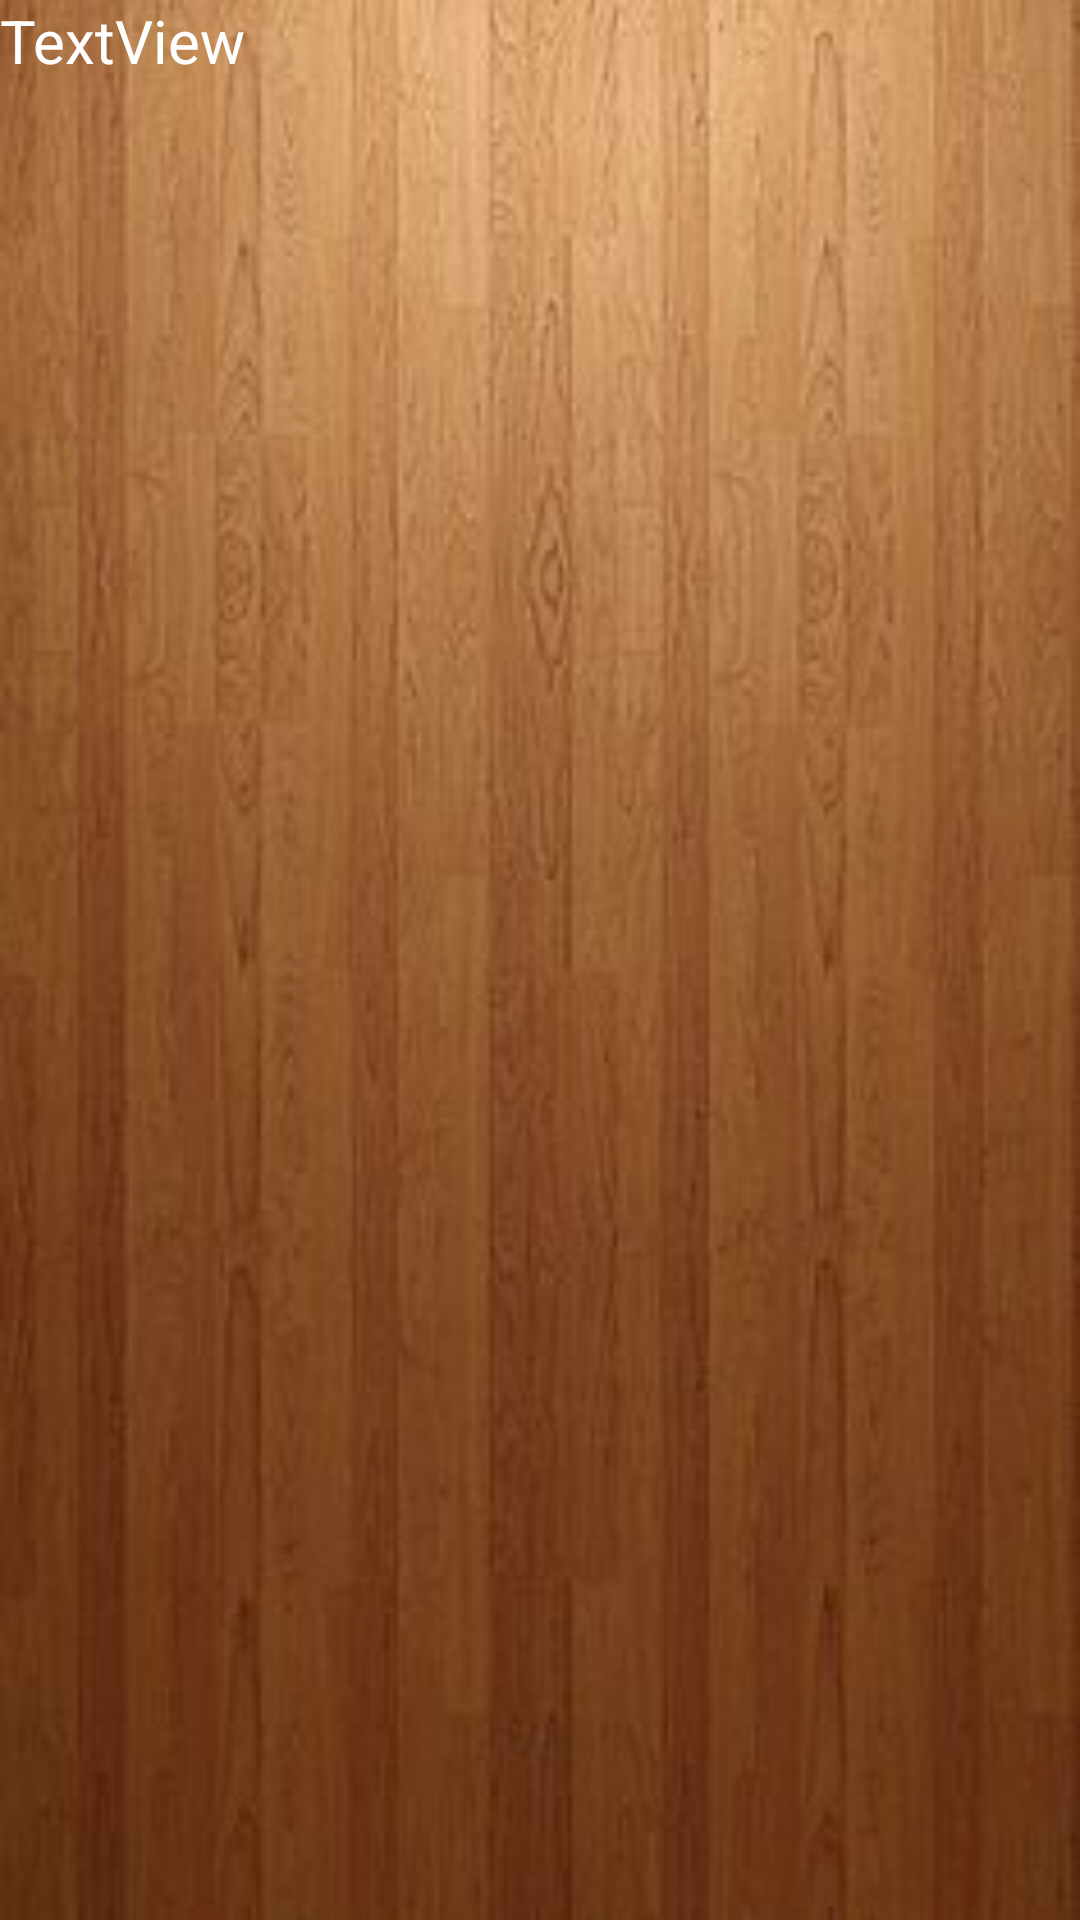

Reconstruct the res/layout file that produces this screen, plus the resources it refers to.
<!-- AndroidManifest.xml: application theme AppTheme -->
<!-- res/layout/activity_question_display.xml -->
<?xml version="1.0" encoding="utf-8"?>
<RelativeLayout xmlns:android="http://schemas.android.com/apk/res/android"
    xmlns:app="http://schemas.android.com/apk/res-auto"
    xmlns:tools="http://schemas.android.com/tools"
    android:layout_width="match_parent"
    android:layout_height="match_parent"
    android:background="@drawable/main_1"
    tools:context="com.example.rajatha.a5minquiz.QuestionDisplay">

    <TextView
        android:id="@+id/mQ"
        android:layout_width="match_parent"
        android:layout_height="match_parent"
        android:layout_alignParentStart="true"
        android:layout_alignParentTop="true"
        android:background="@drawable/main_1"
        android:gravity="top"
        android:text="TextView"
        android:textColor="#FFF"
        android:textSize="20sp" />

</RelativeLayout>
<!-- resources referenced by this layout -->
<resources>
  <!-- drawable main_1: jpg bitmap (drawable, 16702 bytes) -->
  <style name="AppTheme" parent="Theme.AppCompat.Light.DarkActionBar">
          
          <item name="colorPrimary">@color/colorPrimary</item>
          <item name="colorPrimaryDark">@color/colorPrimaryDark</item>
          <item name="colorAccent">#FFF</item>
          <item name="android:background">#000</item>
      </style>
  <!-- not gathered from this repository: default colours our renderer supplied (Android Studio template values) -->
  <color name="colorPrimary">#FF6200EE</color>
  <color name="colorPrimaryDark">#FF3700B3</color>
</resources>
